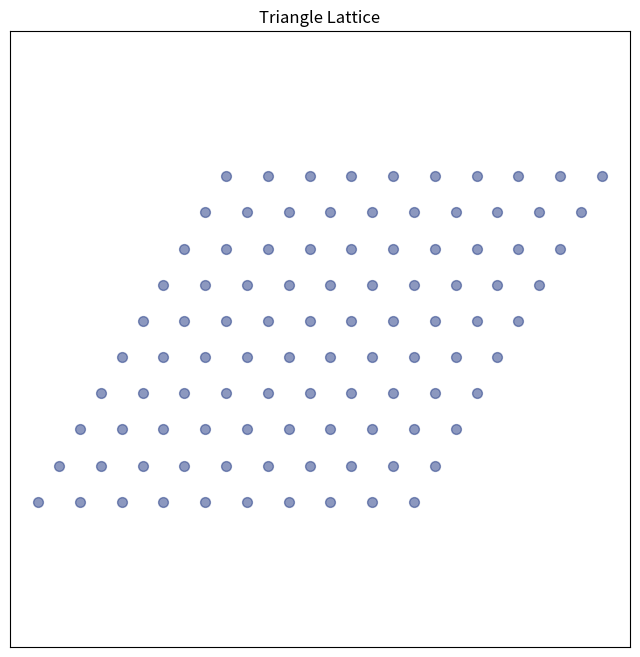
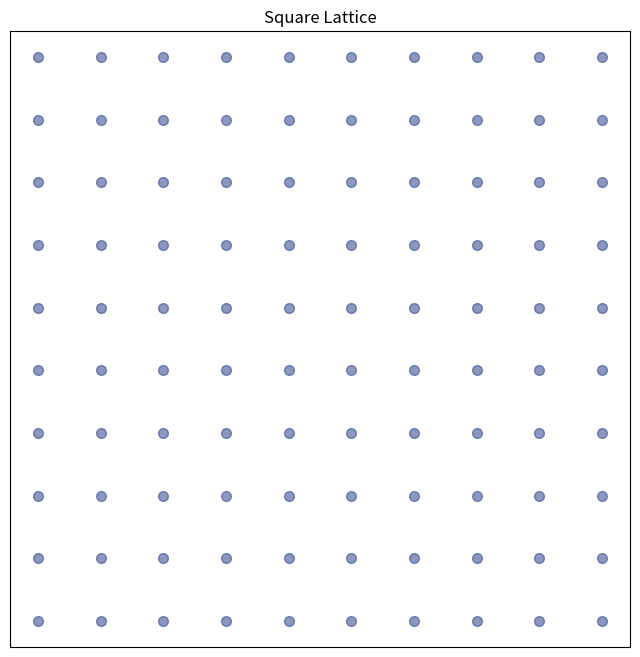
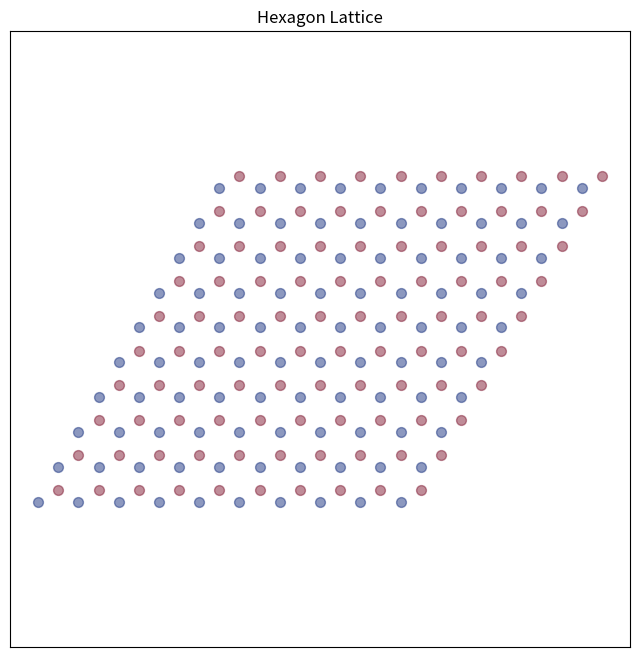
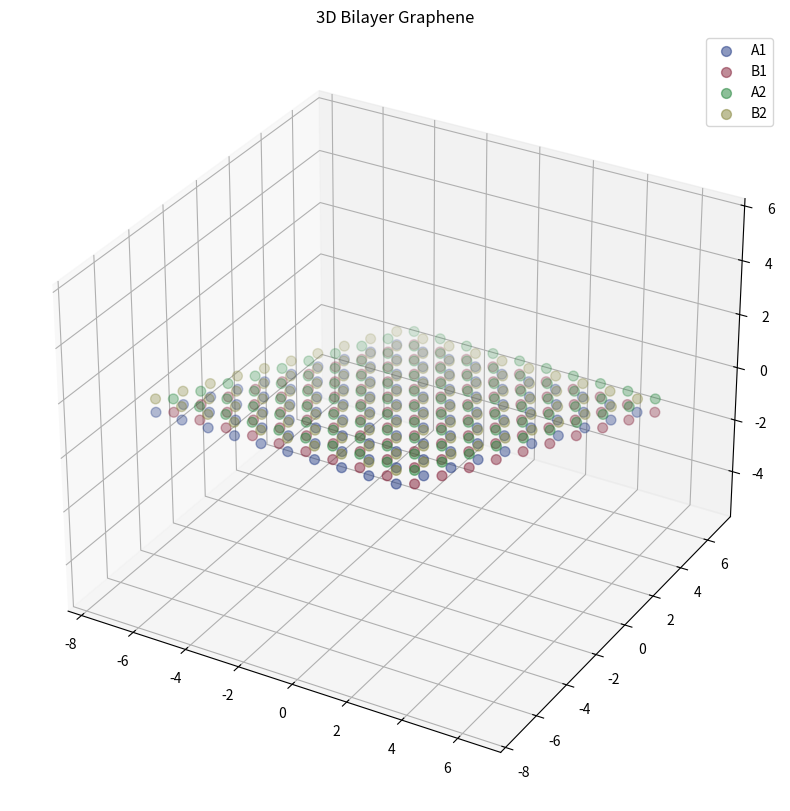

Recreate these plots in Python, in order.
import numpy as np
import matplotlib.pyplot as plt

class Lattice:
    def __init__(self, vectors, basis):
        self.vectors = np.array(vectors)
        self.basis = np.array(basis)
        self.lattice_type = self.determine_lattice_type()
        self.x_range = (-5,5)
        self.y_range = (-5,5)
    
    def determine_lattice_type(self):
        angle = np.arccos(np.dot(self.vectors[0], self.vectors[1]) /(np.linalg.norm(self.vectors[0]) * np.linalg.norm(self.vectors[1])))
        angle_deg = np.degrees(angle)
        if np.isclose(angle_deg, 90):
            return "Square"
        elif np.isclose(angle_deg, 60) and len(self.basis)>1:
            return "Hexagon"
        elif np.isclose(angle_deg, 60):
            return "Triangle"
        else:
            return "Unknown Type"

    def generate_lattice_points(self):
        points = []
        points2 = []

        for i in range(self.x_range[0], self.x_range[1]):
            for j in range(self.y_range[0], self.y_range[1]):
                displacement = i * self.vectors[0] + j * self.vectors[1]
                points.append(displacement + self.basis[0])
                if len(self.basis) > 1:
                    points2.append(displacement + self.basis[1])

        points = np.array(points)
        if points2:
            points2 = np.array(points2)
            return points, points2
        else:
            return points

        
    
    def plot_lattice(self):
        
        if self.lattice_type=="Hexagon":
            points, points2 = self.generate_lattice_points()
        else:
            points = self.generate_lattice_points()

        plt.figure(figsize=(8, 8))
        plt.scatter(points[:, 0], points[:, 1], color=(0.1, 0.2, 0.5, 0.5), s=50)

        if len(self.basis) > 1:
            plt.scatter(points2[:, 0], points2[:, 1], color=(0.5, 0.1, 0.2, 0.5), s=50)
        plt.title(f'{self.lattice_type} Lattice')
        plt.axis('equal')
        plt.xticks([],[])
        plt.yticks([],[])
        plt.show()
    
    def plot_bilayer(self):
        a=0.5 #vertical distance between layers
        p11,p12 = self.generate_lattice_points()
        p21,p22 = self.generate_lattice_points()
        

        fig = plt.figure(figsize=(10,10))
        ax = fig.add_subplot(111, projection="3d")

        ax.scatter(p11[:, 0], p11[:, 1],0, color=(0.1, 0.2, 0.5, 0.5), s=50, label="A1")
        ax.scatter(p12[:, 0], p12[:, 1],0, color=(0.5, 0.1, 0.2, 0.5), s=50, label="B1")

        lattice_shift_x = 0.5
        lattice_shift_y = np.sqrt(3)/6

        ax.scatter(p21[:, 0]+lattice_shift_x, p21[:, 1]+lattice_shift_y,a, color=(0.1, 0.5, 0.2,0.5), s=50, label="A2")
        ax.scatter(p22[:, 0]-lattice_shift_x, p22[:, 1]-lattice_shift_y,a, color=(0.5, 0.5, 0.2,0.5), s=50, label="B2")
        
                
        ax.set_zlim(-a, a*2)
        ax.set_title("3D Bilayer Graphene")
        ax.axis('equal')
        ax.legend()
        plt.show()
    
    def __str__(self):
        return "This is a "+self.lattice_type+" lattice"

vectors_triangle = [[1, 0], [0.5, np.sqrt(3)/2]]
basis_triangle = [[0, 0]]

vectors_square = [[1, 0], [0, 1]]
basis_square = [[0, 0]]

vectors_hexagon = [[1, 0], [0.5, np.sqrt(3)/2]]
basis_hexagon = [[0, 0], [0.5, np.sqrt(3)/6]]

lattice_triangle = Lattice(vectors_triangle, basis_triangle)
lattice_triangle.plot_lattice()

lattice_square = Lattice(vectors_square, basis_square)
lattice_square.plot_lattice()

lattice_hexagon = Lattice(vectors_hexagon, basis_hexagon)
lattice_hexagon.plot_lattice()
lattice_hexagon.plot_bilayer()
